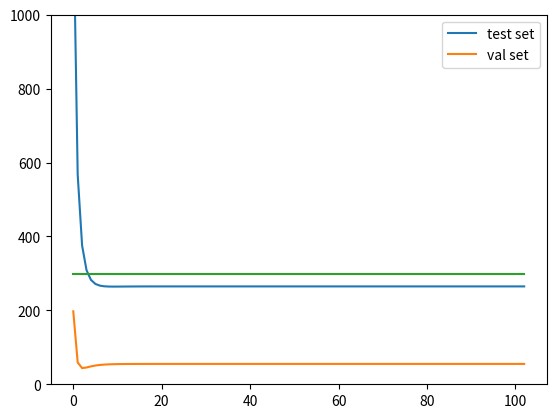

Recreate this plot in Python.
import numpy as np
import random
import matplotlib.pyplot as plt


class maml_linear_regression:
    def __init__(self,task_num,data_num=10,theta_dim=10,random_state=0,theta_range=50,cov=False,epsilon=10,cov_const=30):
        self.task_num=task_num+1+1
        self.data_num=data_num
        self.random_state=random_state
        np.random.seed(random_state)
        self.epsilon=epsilon
        self.theta_dim=theta_dim
        self.real_theta=np.random.randint(-theta_range,theta_range,theta_dim).astype(np.float64)
        self.datas=[]
        for _ in range(self.task_num):
            #タスク毎のthetaを生成
            if not cov:
                sigma=cov_const*np.eye(theta_dim)
            else:
                sigma=np.random.randn(theta_dim,theta_dim)
            theta=np.random.multivariate_normal(self.real_theta,sigma)
            #データを生成
            if data_num:
                X=np.random.randn(data_num,theta_dim)
                y=np.random.multivariate_normal(np.dot(X,theta),epsilon*np.eye(data_num))
            else:
                temp=random.randrange(10,1000)
                X=np.random.randn(temp,theta_dim)
                y=np.random.multivariate_normal(np.dot(X,theta),epsilon*np.eye(temp))
            self.datas.append((X,y,theta))
    def gradient(self,X,y,theta):
        return 2*np.dot(np.dot(X.T,X),theta)-2*np.dot(X.T,y).reshape(-1,1)
    def meta_gradient(self,X,y,theta,alpha=0.001,beta=0.01,grad_fixed=True,step=1,mini=False,batch_size=10):
        def pow(m,nth):
            if nth==1:
                return m
            else:
                return np.dot(m,pow(m,nth-1))
        accum=np.zeros((self.theta_dim,self.theta_dim))
        if mini:
            zipped=np.array(zip(X,y))
            np.random.permutation(zipped)
            X,y=zip(*zipped)
            X=np.array(X[:batch_size])
            y=np.array(y[:batch_size])
        k=np.dot(X.T,X)
        z=np.dot(X.T,y)
        temp=np.eye(self.theta_dim)-2*alpha*k
        if grad_fixed:
            steps=step+1
        else:
            steps=random.randrange(1,11)
        accum=np.dot(pow(temp,steps),np.dot(k,theta)-z.reshape(-1,1))
        return (-2*beta*accum).reshape(-1,1)


    def meta_batch_update(self,theta,alpha=0.001,beta=0.0001,grad_fixed=True,step=1,mini=False,batch_size=10,meta_mini=False):
        accum=np.zeros((self.theta_dim,1))
        if not meta_mini:
            for data in self.datas[:len(self.datas)-2]:
                X,y,_=data
                accum=accum+np.array(self.meta_gradient(X,y,theta,alpha=alpha,beta=beta,grad_fixed=grad_fixed,step=step,mini=mini,batch_size=batch_size))
        else:
            num=np.random.randint(1,len(self.datas))
            datas=self.datas
            np.random.permutation(datas)
            for data in datas[:num]:
                X,y,_=data
                accum=accum+np.array(self.meta_gradient(X,y,theta,alpha=alpha,beta=beta,grad_fixed=grad_fixed,step=step,mini=mini,batch_size=batch_size)).reshape(-1,1)
        return accum

    def fit(self,random_theta=False,theta_range=50,epochs=100000,early_stopping=100,eta=0.001):
        theta=np.random.randint(-theta_range,theta_range,self.theta_dim).astype(np.float64).reshape(-1,1) #初期値
        i=0 #early stoppingからの回数
        X_val,y_val,theta_v=self.datas[len(self.datas)-2]
        X_test,y_test,theta_test=self.datas[len(self.datas)-1]
        theta_val=theta
        self.process=[]
        self.test_process=[]
        self.real_process=[]
        best=1000000000
        for _ in range(epochs):

            theta+=self.meta_batch_update(theta)


            theta_val=theta-eta*self.gradient(X_val,y_val,theta)
            ans=np.sum((theta_val-theta_v.reshape(-1,1))**2)
            self.process.append(ans)
            self.test_process.append(np.sum((theta-eta*self.gradient(X_test,y_test,theta)-theta_test.reshape(-1,1))**2))
            self.real_process.append(np.sum((self.real_theta-theta_test)**2))
            if best<ans:
                i+=1
                if early_stopping<=i:
                    break
            else:
                i=0
                best=ans
        return theta-eta*self.gradient(X_test,y_test,theta)



maml=maml_linear_regression(10,False) #タスク数、データ数(False数の場合10-1000のデータをランダムに選択)
#X,y,theta=maml.datas[0]
#print(maml.meta_gradient(X,y,theta))
print(maml.fit())
print(maml.real_theta)


x=np.arange(len(maml.process))
plt.plot(x,maml.test_process,label='test set')
plt.plot(x,maml.process,label='val set')
plt.plot(x,maml.real_process)
plt.legend(loc='upper right')
plt.ylim(0,1000)
plt.show()
